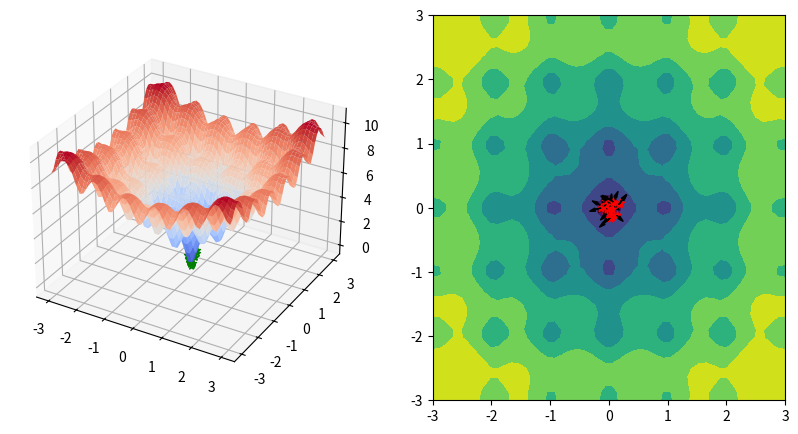

Here is the Python script that generated this plot:
import math
from mpl_toolkits import mplot3d
import matplotlib.pyplot as plt
import numpy as np

# Particle class
class Particle():
    def __init__(self, x, y, z, velocity):
        self.pos = [x, y]
        self.pos_z = z
        self.velocity = velocity
        self.best_pos = [x, y]

class Swarm():
    def __init__(self, pop, v_max):
        self.particles = []             # List of particles in the swarm
        self.best_pos = None            # Best particle of the swarm
        self.best_pos_z = math.inf      # Best particle of the swarm

        for _ in range(pop):
            x = np.random.uniform(-3, 3)
            y = np.random.uniform(-3, 3)
            z = cost_function(x, y)
            velocity = np.random.rand(2) * v_max
            particle = Particle(x, y, z, velocity)
            self.particles.append(particle)
            if self.best_pos != None and particle.pos_z < self.best_pos_z:
                self.best_pos = particle.pos
                self.best_pos_z = particle.pos_z
            else:
                self.best_pos = particle.pos
                self.best_pos_z = particle.pos_z

# Evaluate objective/cost function (Ackley)
def cost_function(x, y, a=20, b=0.2, c=2*math.pi):
    term_1 = np.exp((-b * np.sqrt(0.5 * (x ** 2 + y ** 2))))
    term_2 = np.exp((np.cos(c * x) + np.cos(c * y)) / 2)
    return -1 * a * term_1 - term_2 + a + np.exp(1)

def main():
    dimensions = 2              # Number of dimensions
    max_iterations = 100        # Maximum Iterations
    PERSONAL_C = 2.5            # Personal Acceleration Coefficient
    SOCIAL_C = 1.7              # Social Acceleration Coefficient
    GLOBAL_BEST = 0             # Global Best of Cost function
    CONVERGENCE = 0.01          # Convergence value
    population = 20             # Particle Swarm Size
    v_max = 0.1                 # Max Particle Velocity

    # Initialize plotting variables
    x = np.linspace(-3, 3, 50)
    y = np.linspace(-3, 3, 50)
    X, Y = np.meshgrid(x, y)
    fig = plt.figure(figsize=(10,5))

    # Initialize swarm
    swarm = Swarm(population, v_max)

    curr_iter = 0
    while curr_iter < max_iterations and abs(swarm.best_pos_z - GLOBAL_BEST) > CONVERGENCE:
        for particle in swarm.particles:

            for i in range(0, dimensions):
                r1 = np.random.uniform(0, 1)
                r2 = np.random.uniform(0, 1)
                
                # Update particle's velocity
                particle.velocity[i] += PERSONAL_C * r1 * (particle.best_pos[i] - particle.pos[i]) + SOCIAL_C * r2 * (swarm.best_pos[i] - particle.pos[i])

            # Check if velocity is exceeded
            if particle.velocity[0] > v_max:
                particle.velocity[0] = v_max
            if particle.velocity[0] < -v_max:
                particle.velocity[0] = -v_max
            if particle.velocity[1] > v_max:
                particle.velocity[1] = v_max
            if particle.velocity[1] < -v_max:
                particle.velocity[1] = -v_max

            # Update particle's current position
            particle.pos[0] += particle.velocity[0]
            particle.pos[1] += particle.velocity[1]
            particle.pos_z = cost_function(particle.pos[0], particle.pos[1])

            # Update swarm's best known position
            if particle.pos_z < swarm.best_pos_z:
                swarm.best_pos = [particle.pos[0], particle.pos[1]]   # FIXME Why do i need to do this instead of particle.pos?
                swarm.best_pos_z = particle.pos_z

            # Update particle's best known position
            if particle.pos_z < cost_function(particle.best_pos[0], particle.best_pos[1]):
                particle.best_pos = particle.pos

            # Check if particle is within boundaries
            if particle.pos[0] > 3:
                particle.pos[0] = np.random.uniform(-3, 3)
                particle.pos_z = cost_function(particle.pos[0], particle.pos[1])
            if particle.pos[1] > 3:
                particle.pos[1] = np.random.uniform(-3, 3)
                particle.pos_z = cost_function(particle.pos[0], particle.pos[1])
            if particle.pos[0] < -3:
                particle.pos[0] = np.random.uniform(-3, 3)
                particle.pos_z = cost_function(particle.pos[0], particle.pos[1])
            if particle.pos[1] < -3:
                particle.pos[1] = np.random.uniform(-3, 3)
                particle.pos_z = cost_function(particle.pos[0], particle.pos[1])

        plt.clf()
        ax = fig.add_subplot(1, 2, 1, projection='3d')
        axc = fig.add_subplot(1, 2, 2)
        ax.plot_surface(X, Y, cost_function(X, Y), cmap='coolwarm')
        axc.contourf(X, Y, cost_function(X, Y))
        for particle in swarm.particles:
            ax.scatter(particle.pos[0], particle.pos[1], particle.pos_z, marker='*', c='g')
            axc.scatter(particle.pos[0], particle.pos[1], marker='*', c='r')
            axc.arrow(particle.pos[0], particle.pos[1], particle.velocity[0], particle.velocity[1], head_width=0.05, head_length=0.1, fc='k', ec='k')
        plt.pause(0.001)

        curr_iter += 1
    plt.show()

if __name__ == "__main__":
    main()